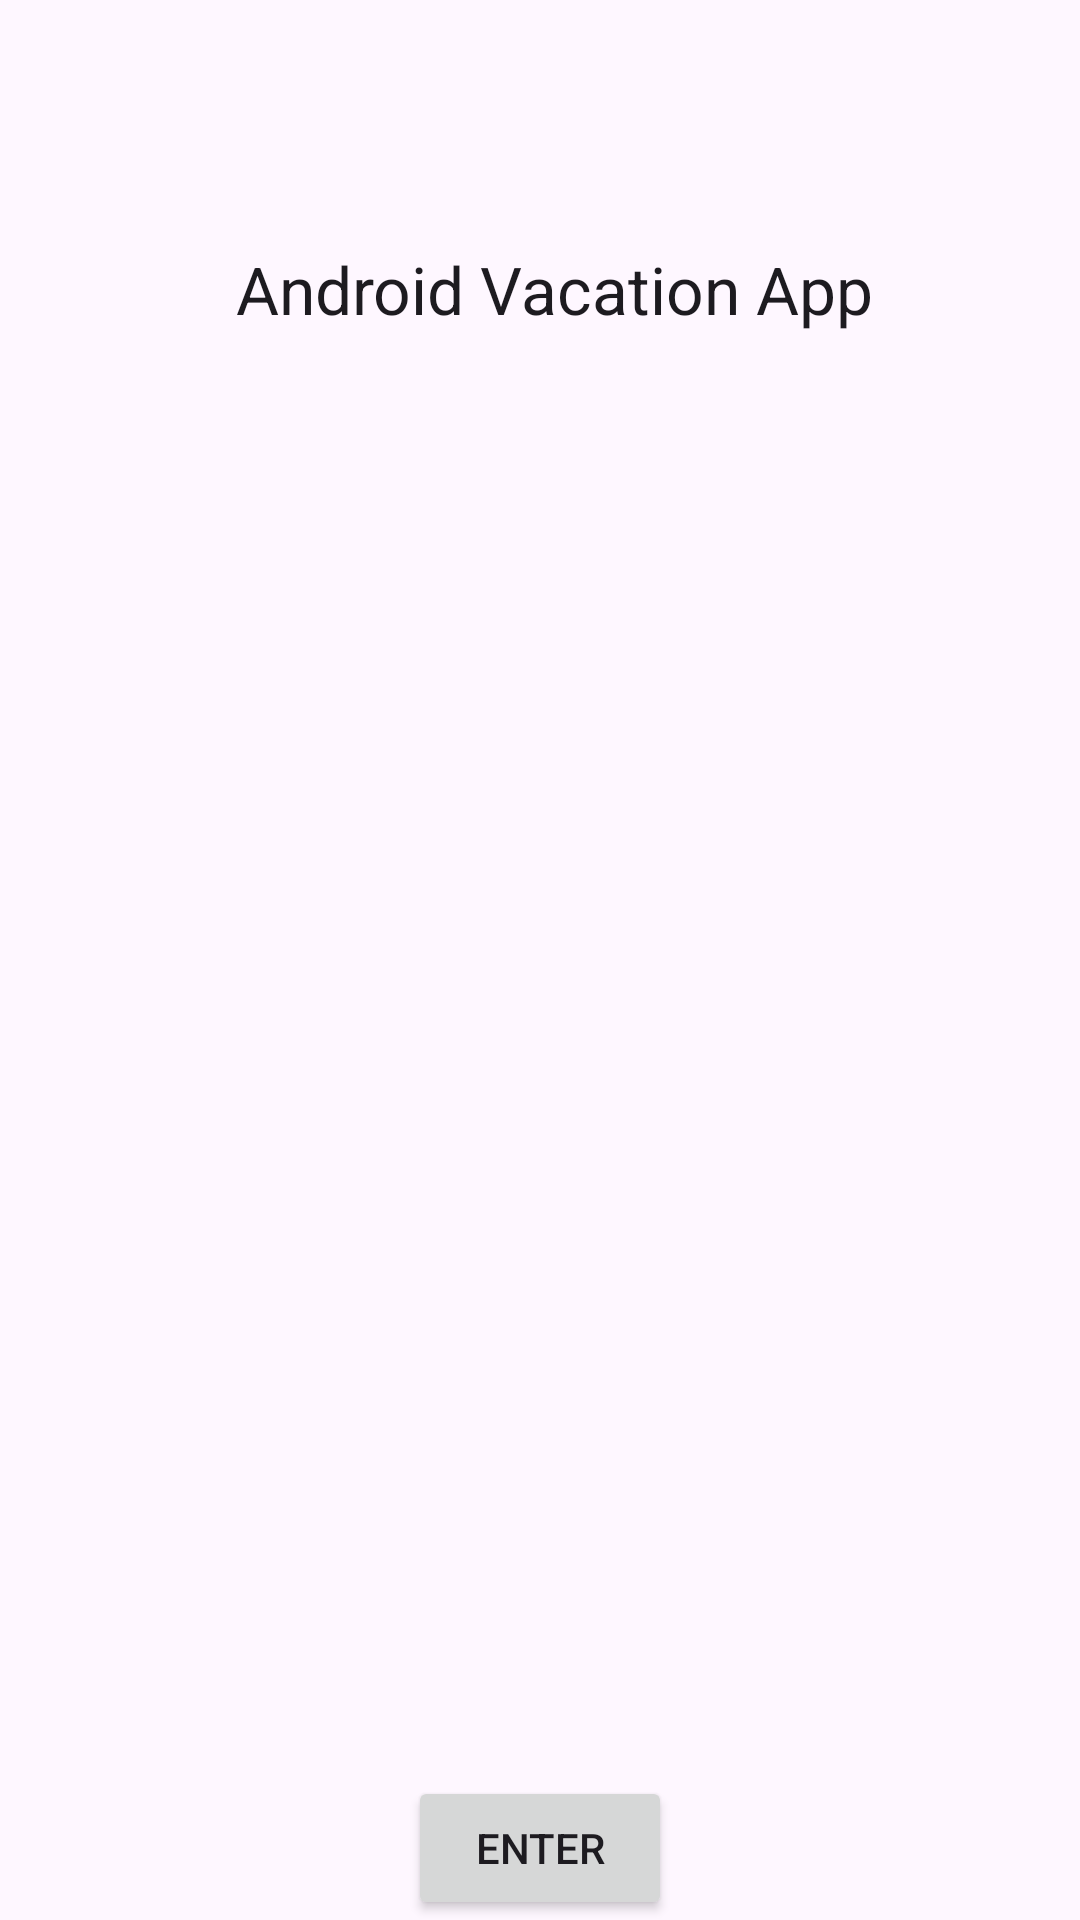

Write the Android layout XML for this screen, with the resource values it uses.
<!-- AndroidManifest.xml: application theme Theme.D308_Android -->
<!-- res/layout/activity_main.xml -->
<?xml version="1.0" encoding="utf-8"?>
<androidx.constraintlayout.widget.ConstraintLayout xmlns:android="http://schemas.android.com/apk/res/android"
    xmlns:app="http://schemas.android.com/apk/res-auto"
    xmlns:tools="http://schemas.android.com/tools"
    android:layout_width="match_parent"
    android:layout_height="match_parent"
    tools:context=".UI.MainActivity">

    <TextView
        android:id="@+id/textView"
        android:layout_width="wrap_content"
        android:layout_height="wrap_content"
        android:text="Android Vacation App"
        android:textAppearance="@style/TextAppearance.AppCompat.Large"
        app:layout_constraintBottom_toBottomOf="parent"
        app:layout_constraintEnd_toEndOf="parent"
        app:layout_constraintHorizontal_bias="0.532"
        app:layout_constraintStart_toStartOf="parent"
        app:layout_constraintTop_toTopOf="parent"
        app:layout_constraintVertical_bias="0.134" />


    <ImageView
        android:id="@+id/imageView"
        android:layout_width="200dp"
        android:layout_height="200dp"
        app:srcCompat="@drawable/baseline_airplanemode_active_24"
        app:layout_constraintBottom_toBottomOf="parent"
        app:layout_constraintEnd_toEndOf="parent"
        app:layout_constraintStart_toStartOf="parent"
        app:layout_constraintTop_toTopOf="parent" />


    <Button
        android:id="@+id/button"
        android:layout_width="wrap_content"
        android:layout_height="wrap_content"
        android:text="Enter"
        android:clickable="true"
        app:layout_constraintBottom_toBottomOf="parent"
        app:layout_constraintLeft_toLeftOf="parent"
        app:layout_constraintRight_toRightOf="parent"
        tools:layout_editor_absoluteY="677dp" />


</androidx.constraintlayout.widget.ConstraintLayout>
<!-- resources referenced by this layout -->
<resources>
  <style name="Theme.D308_Android" parent="Base.Theme.D308_Android" />
  <style name="Base.Theme.D308_Android" parent="Theme.Material3.DayNight">
          
          
      </style>
</resources>
